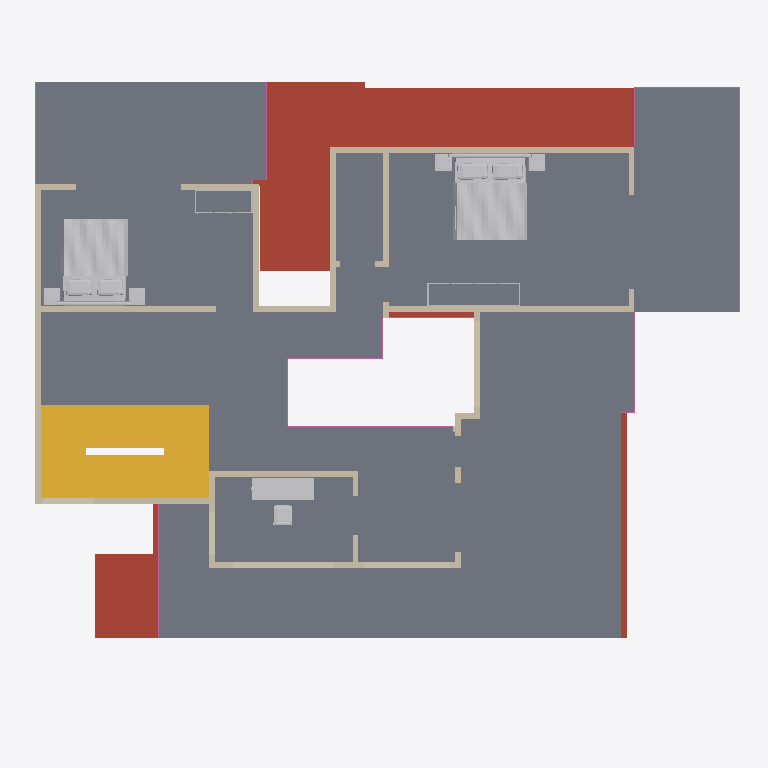
Plan cut of the same IFC building model at storey 'First floor' (level 3.15 m, cut at 4.55 m), seen from above with north up, elements coloured by IFC class: 33 walls (beige), 8 railings (pink), 5 other elements (light grey), 2 stairs (yellow), 1 slab (grey), 1 roof (red-brown). Cut surfaces are drawn darker.
Extent 18.3 m × 15.6 m × 9.4 m (x, y, z). Storeys (3): Ground floor at 0.00 m; First floor at 3.15 m; Roof terrace at 6.30 m. Elements (168): 118 IfcWall, 27 IfcFurnishingElement, 13 IfcRailing, 8 IfcSlab, 2 IfcStair.

HEADER;
FILE_DESCRIPTION(('ViewDefinition [DesignTransferView]','PRELIMINARY - ENGINEER TO REVIEW'),'2;1');
FILE_NAME('FloorForge.ifc','2026-09-06T00:00:00',('FloorForge'),('FloorForge'),'FloorForge 0.2','FloorForge','');
FILE_SCHEMA(('IFC4'));
ENDSEC;
DATA;
#12=IFCPROJECT('2a2_X_ZHvSyuOfiZys31j4',$,'My Desired Home','PRELIMINARY - ENGINEER TO REVIEW - NOT FOR CONSTRUCTION',$,$,$,(#6),#11);
#13=IFCSITE('0IND1MtDfK1AbQ2nKV0Yfj',$,'Unsurveyed plot',$,$,#3,$,$,.ELEMENT.,$,$,$,$,$);
#14=IFCBUILDING('3d_qio$hPPbRLetmFAJFuc',$,'Preliminary house',$,$,#3,$,$,.ELEMENT.,$,$,$);
#20=IFCBUILDINGSTOREY('0HSym5oLvSJeN0iAUrC7hc',$,'Ground floor',$,$,#19,$,$,.ELEMENT.,0.0);
#24=IFCBUILDINGSTOREY('3eXoXSnfLPdOwswA1vSL8S',$,'First floor',$,$,#23,$,$,.ELEMENT.,3150.0);
#28=IFCBUILDINGSTOREY('0oKyaDPXXNjQ_BekhUVQO0',$,'Roof terrace',$,$,#27,$,$,.ELEMENT.,6300.0);
#3559=IFCSLAB('30sGG_WCzTRw5hv3$YP8CQ',$,'Floor slab / thickness assumption',$,$,#23,#3558,'SL-1',.FLOOR.);
#3480=IFCSLAB('1H2xQyMWjOWwhf9S0zY7ij',$,'Roof / thickness assumption',$,$,#19,#3479,'ROOF-0',.ROOF.);
#3830=IFCSTAIR('0IoQwsf1fJjRzWy3mK_lLM',$,'Linked U staircase',$,$,#19,#3829,'south-stair-core-0',.HALF_TURN_STAIR.);
#4924=IFCFURNISHINGELEMENT('00NHMTy31VTwPYh6qvtpRL',$,'Bed','Authored furniture assembly',$,#23,#4923,'u-bed-north/bed');
#4994=IFCFURNISHINGELEMENT('2mcFuWawPSrgSv$dJdn3qq',$,'Bed','Authored furniture assembly',$,#23,#4993,'u-bed-south/bed');
#4035=IFCSTAIR('3zdJscoLHNr8spV6WOz_Xz',$,'Linked U staircase',$,$,#23,#4034,'south-stair-core-1',.HALF_TURN_STAIR.);
#5060=IFCFURNISHINGELEMENT('30AFWF8U1IgRhqomx1cgqM',$,'Desk','Authored furniture assembly',$,#23,#5059,'u-office/desk');
#1741=IFCWALL('1cfKPzkIHMa884yfE9LdQE',$,'wall-695b57e705ed7dc3f3','Nominal wall; structural role unverified',$,#23,#1740,'wall-695b57e705ed7dc3f3',.NOTDEFINED.);
#1261=IFCWALL('2ZWFLqSPHQ_Q9JI48K2SGZ',$,'wall-abc2f67261d10b6db3','Nominal wall; structural role unverified',$,#23,#1260,'wall-abc2f67261d10b6db3',.NOTDEFINED.);
#1341=IFCWALL('0uNQWuEg5Hafsp570abmWp',$,'wall-8ee7837404034f8ba7','Nominal wall; structural role unverified',$,#23,#1340,'wall-8ee7837404034f8ba7',.NOTDEFINED.);
#1709=IFCWALL('0ne1CLKGXL2BO8dq16VIQs',$,'wall-c3bd146f244a69c480','Nominal wall; structural role unverified',$,#23,#1708,'wall-c3bd146f244a69c480',.NOTDEFINED.);
#1421=IFCWALL('0eEL69wUzGzO$1XaioY7ER',$,'wall-24a22741b9e215ea42','Nominal wall; structural role unverified',$,#23,#1420,'wall-24a22741b9e215ea42',.NOTDEFINED.);
#1469=IFCWALL('0KzoA1CjjOEfl4QS3j61x2',$,'wall-18e155f98f87fc67cf','Nominal wall; structural role unverified',$,#23,#1468,'wall-18e155f98f87fc67cf',.NOTDEFINED.);
#1325=IFCWALL('2w3kBBRP9HUhAtmZ7B$tT4',$,'wall-cb86348226b20f3d93','Nominal wall; structural role unverified',$,#23,#1324,'wall-cb86348226b20f3d93',.NOTDEFINED.);
#1277=IFCWALL('1Vlzst2yHH9OwtuYhgLXOl',$,'wall-00d425b22663d867c5','Nominal wall; structural role unverified',$,#23,#1276,'wall-00d425b22663d867c5',.NOTDEFINED.);
#1501=IFCWALL('3uX0V3dwfUNuvbzXxMpSfW',$,'wall-2715a3fa8ba918f516','Nominal wall; structural role unverified',$,#23,#1500,'wall-2715a3fa8ba918f516',.NOTDEFINED.);
#1565=IFCWALL('0mVRMbX69NRA$EJV33DMfZ',$,'wall-382baadd62153b229b','Nominal wall; structural role unverified',$,#23,#1564,'wall-382baadd62153b229b',.NOTDEFINED.);
#1725=IFCWALL('2F4QJT22TVAgFiU_HxyDlo',$,'wall-2c8011a0334a27704f','Nominal wall; structural role unverified',$,#23,#1724,'wall-2c8011a0334a27704f',.NOTDEFINED.);
#1357=IFCWALL('1ACrsAsXTTGvv_HJiXlND3',$,'wall-5c6b1bb65c1e2a498b','Nominal wall; structural role unverified',$,#23,#1356,'wall-5c6b1bb65c1e2a498b',.NOTDEFINED.);
#1629=IFCWALL('0XHDoF10DMcw0f4h109t$c',$,'wall-75036aba8283538bf1','Nominal wall; structural role unverified',$,#23,#1628,'wall-75036aba8283538bf1',.NOTDEFINED.);
#1693=IFCWALL('2Iyafv_kfQDP9JxgWZxjzo',$,'wall-51478f582458ea84ee','Nominal wall; structural role unverified',$,#23,#1692,'wall-51478f582458ea84ee',.NOTDEFINED.);
#1885=IFCWALL('31gMDx9N5VLwZGEs9UaOl_',$,'u-atrium-exterior-2','Nominal wall; structural role unverified',$,#23,#1884,'u-atrium-exterior-2',.NOTDEFINED.);
#1517=IFCWALL('2WkX2jAh9R5fvDuYoQjvm5',$,'wall-fea394c670b8f31a32','Nominal wall; structural role unverified',$,#23,#1516,'wall-fea394c670b8f31a32',.NOTDEFINED.);
#4185=IFCRAILING('2d473TMuDKL9XLLy3i8WYN',$,'Exposed-edge guard',$,$,#23,#4184,'u-terrace-north-guard-0',.GUARDRAIL.);
#1389=IFCWALL('392HKEyd1R4gLU8TsXI6$w',$,'wall-cfe92a471ba6e2b791','Nominal wall; structural role unverified',$,#23,#1388,'wall-cfe92a471ba6e2b791',.NOTDEFINED.);
#1597=IFCWALL('3cgvTrABfPeAgqQPcOIIFb',$,'wall-51a5f01bc37d38f417','Nominal wall; structural role unverified',$,#23,#1596,'wall-51a5f01bc37d38f417',.NOTDEFINED.);
#1293=IFCWALL('1L$pWH5eLJvORMQiWQqVuF',$,'wall-c02905fc778cf01cd1','Nominal wall; structural role unverified',$,#23,#1292,'wall-c02905fc778cf01cd1',.NOTDEFINED.);
#1917=IFCWALL('3hcPyxC_5R4Bx_sO5sdQQB',$,'wall-d645b721ecd1164409','Nominal wall; structural role unverified',$,#23,#1916,'wall-d645b721ecd1164409',.NOTDEFINED.);
#1549=IFCWALL('0UKRVXwxfSHQDaKA0BtgFT',$,'wall-e1eca271d474b8acc0','Nominal wall; structural role unverified',$,#23,#1548,'wall-e1eca271d474b8acc0',.NOTDEFINED.);
#4955=IFCFURNISHINGELEMENT('3x5XbUNTvGheTOHHP0lcB3',$,'Wardrobe','Authored furniture assembly',$,#23,#4954,'u-bed-north/wardrobe');
#1613=IFCWALL('2HZ8ctRBDQoew85ES9TKHO',$,'wall-82fa9f802bed8254de','Nominal wall; structural role unverified',$,#23,#1612,'wall-82fa9f802bed8254de',.NOTDEFINED.);
#4075=IFCRAILING('2zhI0Q4R9HOuZOBZ6R_kYF',$,'Exposed-edge guard',$,$,#23,#4074,'u-bedroom-balcony-guard-0',.GUARDRAIL.);
#4121=IFCRAILING('3pjy5k8nXUjgMvRxXdM_8Q',$,'Exposed-edge guard',$,$,#23,#4120,'u-living-void-guard-2',.GUARDRAIL.);
#5021=IFCFURNISHINGELEMENT('2JNWBliUrIQBK9Bxy69B54',$,'Wardrobe','Authored furniture assembly',$,#23,#5020,'u-bed-south/wardrobe');
#4089=IFCRAILING('1HyGe$nTfQd9yTESjgFhlf',$,'Exposed-edge guard',$,$,#23,#4088,'u-living-void-guard-0',.GUARDRAIL.);
#1437=IFCWALL('2jiZs5QVbON8ctKeZhwEzR',$,'wall-85fd13ef291149b736','Nominal wall; structural role unverified',$,#23,#1436,'wall-85fd13ef291149b736',.NOTDEFINED.);
#1757=IFCWALL('0KHhFDtUDQ4u158QF0vT0J',$,'wall-cf365bad57a79e45e6','Nominal wall; structural role unverified',$,#23,#1756,'wall-cf365bad57a79e45e6',.NOTDEFINED.);
#4201=IFCRAILING('3lqsvoZKbIPftHWZsCQwJc',$,'Exposed-edge guard',$,$,#23,#4200,'u-veranda-terrace-guard-0',.GUARDRAIL.);
#1581=IFCWALL('18aGLXV3fGIRzW$_1NJpCC',$,'wall-d84a0c9d40d86dd420','Nominal wall; structural role unverified',$,#23,#1580,'wall-d84a0c9d40d86dd420',.NOTDEFINED.);
#4103=IFCRAILING('2IQlc6pLrTh9RfI$0ClACI',$,'Exposed-edge guard',$,$,#23,#4102,'u-living-void-guard-1',.GUARDRAIL.);
#1837=IFCWALL('1XhFTgQKfSJPxG0axKVdfR',$,'u-atrium-exterior-return-b-2','Nominal wall; structural role unverified',$,#23,#1836,'u-atrium-exterior-return-b-2',.NOTDEFINED.);
#1661=IFCWALL('0mrYb$erHRkBDxsAzYdaqF',$,'wall-e1eca271d474b8acc0-3','Nominal wall; structural role unverified',$,#23,#1660,'wall-e1eca271d474b8acc0-3',.NOTDEFINED.);
#4165=IFCRAILING('1A60zfVanHEvE8lWQyEbY8',$,'Exposed-edge guard',$,$,#23,#4164,'u-terrace-front-guard-1',.GUARDRAIL.);
#4135=IFCRAILING('2zMYQ_ys5SIf7Ah4Izy9D_',$,'Exposed-edge guard',$,$,#23,#4134,'u-studio-terrace-guard-0',.GUARDRAIL.);
#1805=IFCWALL('0U_36vzDjPl9UD6XMOLMnZ',$,'u-atrium-exterior-return-a-2','Nominal wall; structural role unverified',$,#23,#1804,'u-atrium-exterior-return-a-2',.NOTDEFINED.);
#1373=IFCWALL('2TCr9SiFvJaPyas7edng7O',$,'wall-ca32fa46b5114e0a34','Nominal wall; structural role unverified',$,#23,#1372,'wall-ca32fa46b5114e0a34',.NOTDEFINED.);
#1901=IFCWALL('2fS2jSplLIxf26ssFlUbMl',$,'u-atrium-exterior-3','Nominal wall; structural role unverified',$,#23,#1900,'u-atrium-exterior-3',.NOTDEFINED.);
#1533=IFCWALL('31Qt46hZvHluoiOeeyGTwb',$,'wall-917988397426ca8824','Nominal wall; structural role unverified',$,#23,#1532,'wall-917988397426ca8824',.NOTDEFINED.);
#1773=IFCWALL('1QtAf$YnLGKebkZ7T6Pysn',$,'wall-487620287ce0c041f8','Nominal wall; structural role unverified',$,#23,#1772,'wall-487620287ce0c041f8',.NOTDEFINED.);
#1485=IFCWALL('0IjFS3OS5S4wi2MWiqvUCn',$,'wall-397d857e0bea766847','Nominal wall; structural role unverified',$,#23,#1484,'wall-397d857e0bea766847',.NOTDEFINED.);
ENDSEC;
